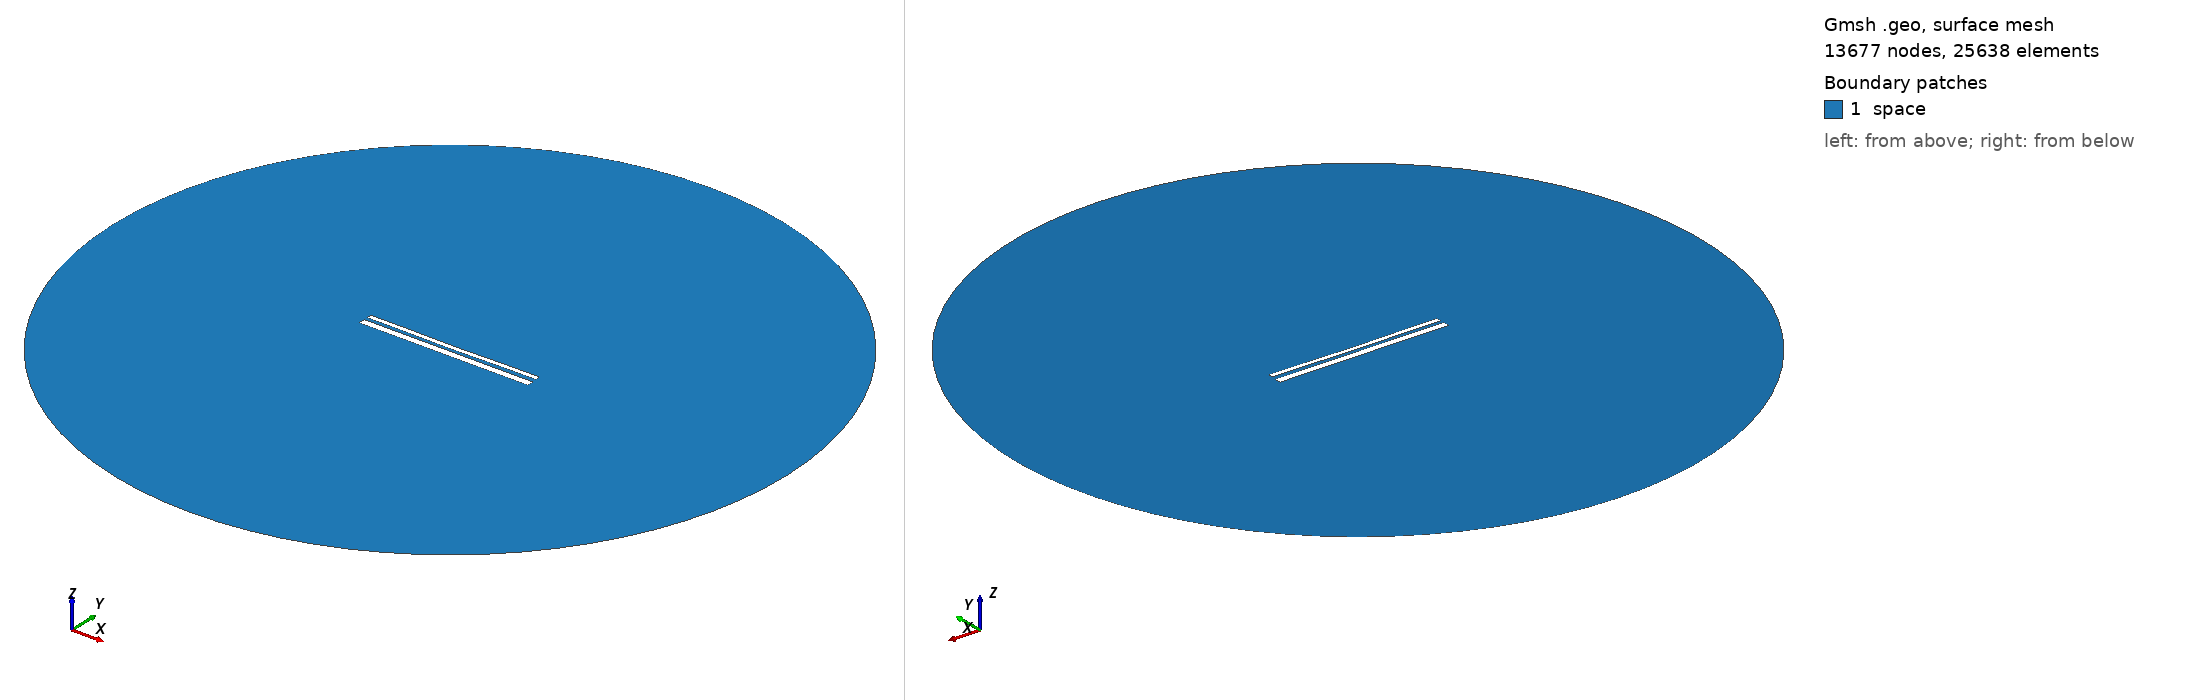

Gmsh geometry script, surface-meshed: 13677 nodes, 25638 surface elements. Boundary patches (legend numbers): 1 space. Left view from above one corner, right view from below the opposite corner. Legend entries are the model's physical surfaces. The drawing asked Gmsh for element sizes between 1% and 20% of the model's largest extent; the script's own settings can give other sizes.

=== 13014.geo (drawn) ===
//---------------------------------------
// Geometry kernel
//---------------------------------------

SetFactory("OpenCASCADE");



//---------------------------------------
// Parameters of the geometry
//---------------------------------------

// Overetch of the upper plate
overetch = 0.5;

// Distance between the plates
distance = 1.5;

// Discretization over the x axis (for the deformation)
nx = 50; 

// Length of the plate
L = 100 - overetch; 

// Number of modes
n = 4; 

// 1st mode coefficient
coeff(1) = 0.15;
beta(1) = 0.596864 * 3.1415926535 / L;

// 2nd mode coefficient
coeff(2) = -0.15;
beta(2) = 1.49418 * 3.1415926535 / L;

// 3rd mode coefficient
coeff(3) = 0.0;
beta(3) = 2.50025 * 3.1415926535 / L;

// 4th mode coefficient
coeff(4) = 0.07499999999999998;
beta(4) = 3.49999 * 3.1415926535 / L;



//---------------------------------------
// Upper plate (deformed rectangle)
//---------------------------------------

// Coordiantes of the upper plate
xmin = -50;
xmax = 50 - overetch;

// Height of the upper plate
yheight = 4 - 2 * overetch;

// Indexes of the points
UpperID[] = {};
LowerID[] = {};
LeftID[] = {};
RightID[] = {};

// Point index
p = 1;

// Horizontal edges
For i In {1:nx}
    x = xmin + (i-1)*(xmax - xmin)/(nx-1);

    y_bottom = distance / 2 + overetch;
    For j In {1:n}
        C = (Cosh(beta(j)*L) + Cos(beta(j)*L)) / (Sinh(beta(j)*L) + Sin(beta(j)*L));
        y_bottom  = y_bottom + coeff(j) * (Cosh(beta(j)*(x+50)) - Cos(beta(j)*(x+50)) - C * (Sinh(beta(j)*(x+50)) - Sin(beta(j)*(x+50))));
    EndFor

    y_top = y_bottom + yheight;

    Point(p) = {x, y_top, 0, 1.0};
    UpperID[i] = p;
    p = p + 1;

    Point(p) = {x, y_bottom, 0, 1.0};
    LowerID[i] = p;
    p = p + 1;
EndFor

// Create point lists
UpperPts[] = {}; LowerPts[] = {};
For i In {1:nx}
  UpperPts[] += {UpperID[i]};
  LowerPts[] += {LowerID[i]};
EndFor

// Build splines
Spline(1) = {UpperPts[]};
Spline(2) = {LowerPts[]};
Line(3) = {LowerPts[nx-1], UpperPts[nx-1]};
Line(4) = {LowerPts[0], UpperPts[0]};

// Build the plane surface
Curve Loop(1) = {2, 3, -1, -4};
Plane Surface(1) = {1};



//---------------------------------------
// Lower plate (rectangle)
//---------------------------------------

// Vertices
Point(1001) = {-50, -1, 0, 1.0};
Point(1002) = { 50, -1, 0, 1.0};
Point(1003) = { 50,  -5, 0, 1.0};
Point(1004) = {-50,  -5, 0, 1.0};

// Edges
Line(5) = {1001, 1002};
Line(6) = {1002, 1003};
Line(7) = {1003, 1004};
Line(8) = {1004, 1001};

// Plane surface
Line Loop(2) = {5, 6, 7, 8};
Plane Surface(2) = {2}; 



//---------------------------------------
// Outer (fictious) boundary
//---------------------------------------

// Points
Point(1005) = {0, 0, 0};       // Center
Point(1006) = {200, 0, 0};     // Start point
Point(1007) = {0, 200, 0};     // 90 degrees
Point(1008) = {-200, 0, 0};    // 180 degrees
Point(1009) = {0, -200, 0};    // 270 degrees

// Circle arcs (each needs start, center, end)
Circle(9) = {1006, 1005, 1007};
Circle(10) = {1007, 1005, 1008};
Circle(11) = {1008, 1005, 1009};
Circle(12) = {1009, 1005, 1006};

// Plane surface for the entire domain
Curve Loop(3) = {9, 10, 11, 12};
Surface(3) = {3};

// Subtract the plates from the whole domain to obtain the actual domain where we want to solve the equations
BooleanDifference{ Surface{3}; Delete; }{ Surface{1}; Surface{2}; Delete; }




//---------------------------------------
// Transfinite Lines/Curves
//---------------------------------------

// Set the number of points on the boundaries
r = 7;

// Plates
Transfinite Curve {1, 2} = 50*r Using Progression 1;
Transfinite Curve {3, 4} = 2*r Using Progression 1;
Transfinite Line {5, 7} = 50*r Using Progression 1;
Transfinite Line {6, 8} = 2*r Using Progression 1;

// Outer boundary
Transfinite Line {9, 10, 11, 12} = 20 Using Progression 1;



//---------------------------------------
// Physical groups
//---------------------------------------                

// Physical curves (boundaries)
Physical Line("force_segment", 10) = {2};
Physical Line("upper_plate", 11) = {1, 3, 4};
Physical Line("lower_plate", 12) = {5, 6, 7, 8};
Physical Line("boundary", 20) = {9, 10, 11, 12};

// Physical Surfaces
Physical Surface("space", 30) = {3};



//---------------------------------------
// 6. Generate the Mesh
//---------------------------------------

// 2D mesh generation
Mesh 2;
